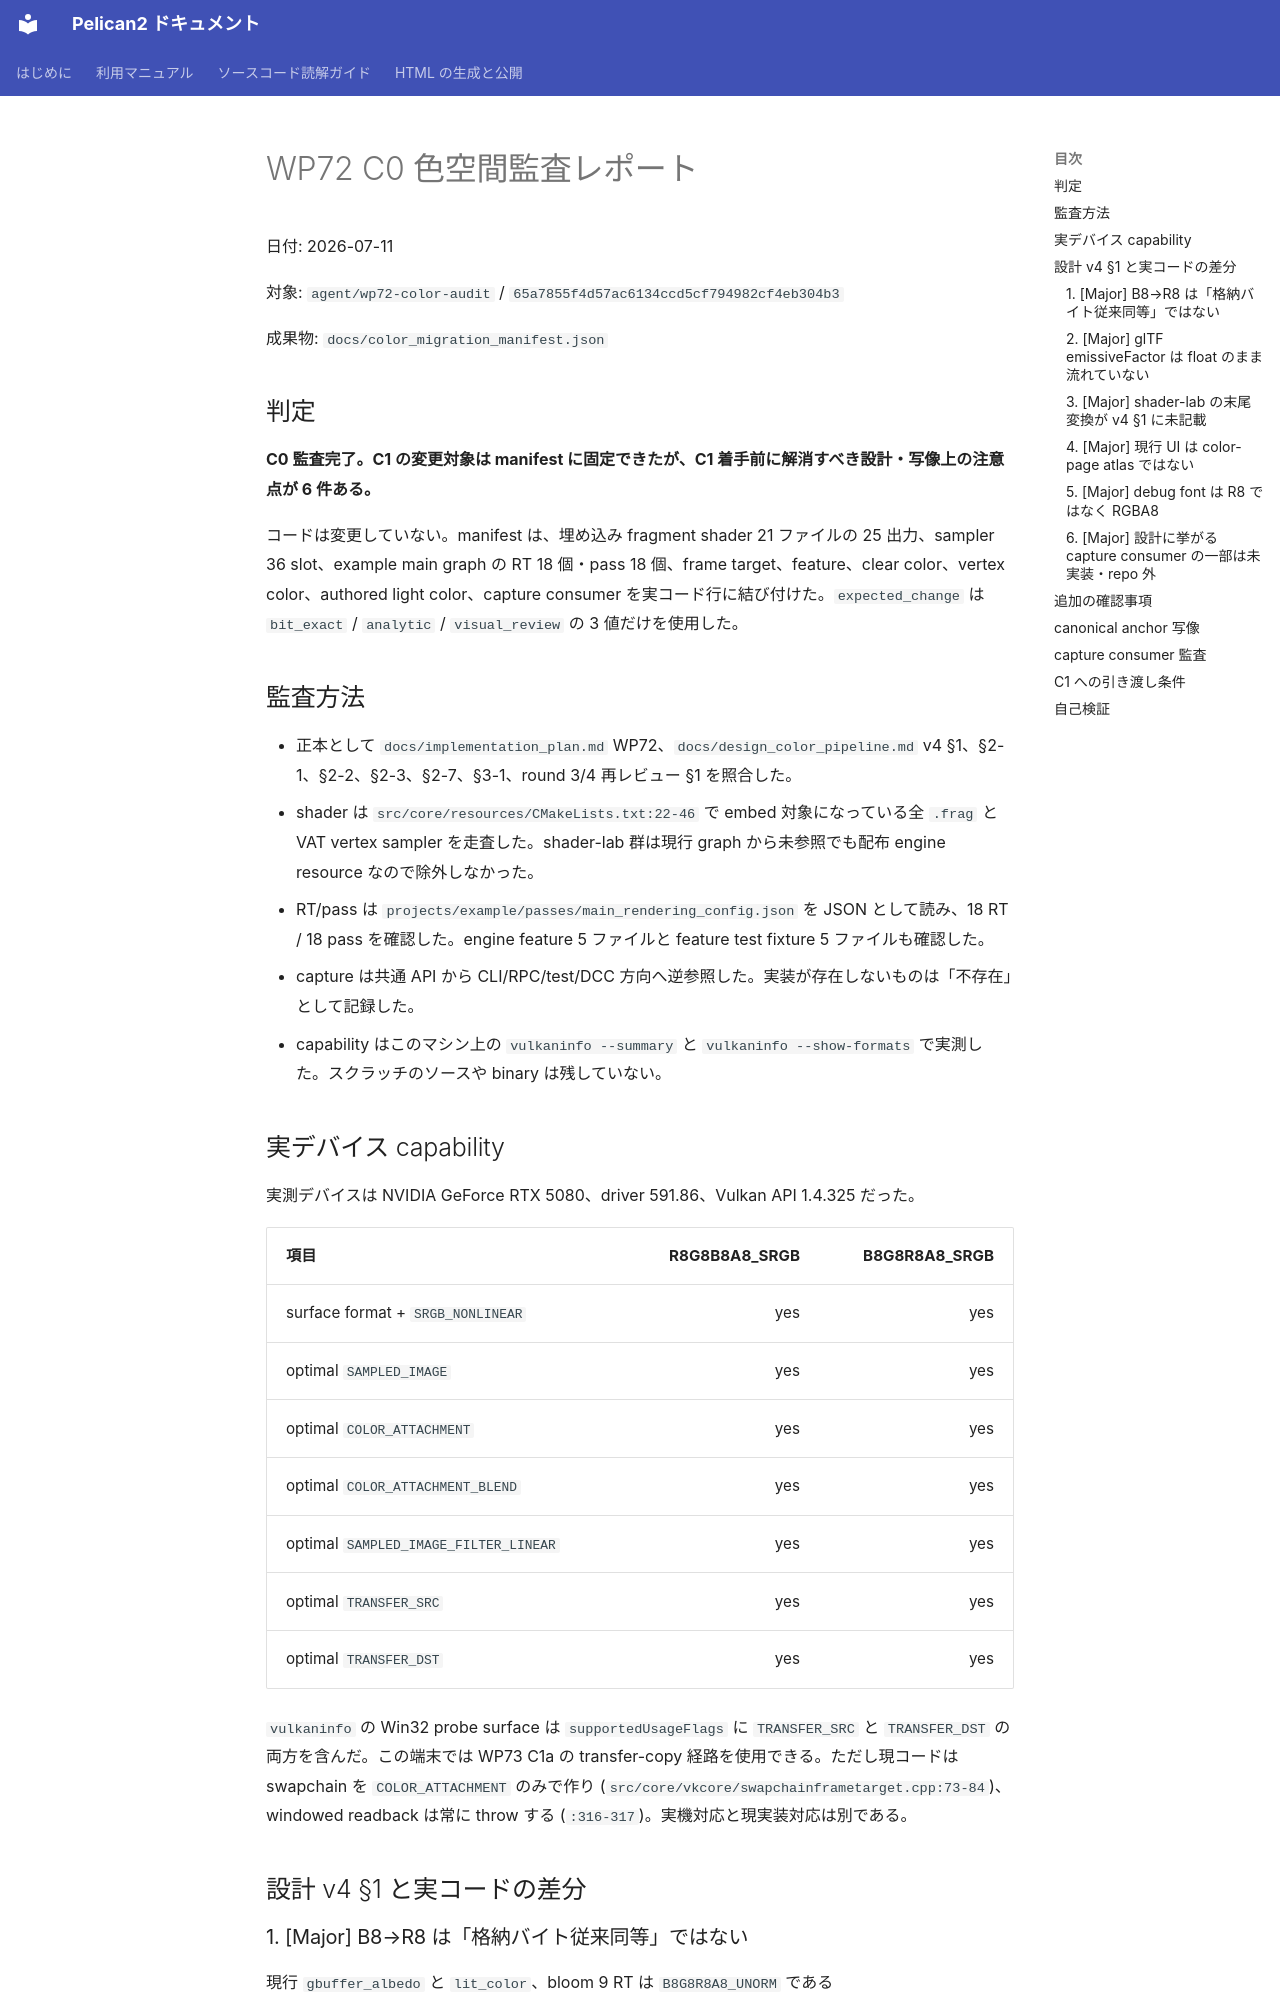

repository: pelican-games/peligraph · page: design_reviews/2026-07-11_wp72_c0_report.html · generator: mkdocs

# WP72 C0 色空間監査レポート

日付: 2026-07-11

対象: `agent/wp72-color-audit` / `65a7855f4d57ac6134ccd5cf794982cf4eb304b3`

成果物: `docs/color_migration_manifest.json`

## 判定

**C0 監査完了。C1 の変更対象は manifest に固定できたが、C1 着手前に解消すべき設計・写像上の注意点が 6 件ある。**

コードは変更していない。manifest は、埋め込み fragment shader 21 ファイルの 25 出力、sampler 36 slot、example main graph の RT 18 個・pass 18 個、frame target、feature、clear color、vertex color、authored light color、capture consumer を実コード行に結び付けた。`expected_change` は `bit_exact` / `analytic` / `visual_review` の 3 値だけを使用した。

## 監査方法

- 正本として `docs/implementation_plan.md` WP72、`docs/design_color_pipeline.md` v4 §1、§2-1、§2-2、§2-3、§2-7、§3-1、round 3/4 再レビュー §1 を照合した。
- shader は `src/core/resources/CMakeLists.txt:22-46` で embed 対象になっている全 `.frag` と VAT vertex sampler を走査した。shader-lab 群は現行 graph から未参照でも配布 engine resource なので除外しなかった。
- RT/pass は `projects/example/passes/main_rendering_config.json` を JSON として読み、18 RT / 18 pass を確認した。engine feature 5 ファイルと feature test fixture 5 ファイルも確認した。
- capture は共通 API から CLI/RPC/test/DCC 方向へ逆参照した。実装が存在しないものは「不存在」として記録した。
- capability はこのマシン上の `vulkaninfo --summary` と `vulkaninfo --show-formats` で実測した。スクラッチのソースや binary は残していない。

## 実デバイス capability

実測デバイスは NVIDIA GeForce RTX 5080、driver 591.86、Vulkan API 1.4.325 だった。

| 項目 | R8G8B8A8_SRGB | B8G8R8A8_SRGB |
|---|---:|---:|
| surface format + `SRGB_NONLINEAR` | yes | yes |
| optimal `SAMPLED_IMAGE` | yes | yes |
| optimal `COLOR_ATTACHMENT` | yes | yes |
| optimal `COLOR_ATTACHMENT_BLEND` | yes | yes |
| optimal `SAMPLED_IMAGE_FILTER_LINEAR` | yes | yes |
| optimal `TRANSFER_SRC` | yes | yes |
| optimal `TRANSFER_DST` | yes | yes |

`vulkaninfo` の Win32 probe surface は `supportedUsageFlags` に `TRANSFER_SRC` と `TRANSFER_DST` の両方を含んだ。この端末では WP73 C1a の transfer-copy 経路を使用できる。ただし現コードは swapchain を `COLOR_ATTACHMENT` のみで作り (`src/core/vkcore/swapchainframetarget.cpp:73-84`)、windowed readback は常に throw する (`:316-317`)。実機対応と現実装対応は別である。

## 設計 v4 §1 と実コードの差分

### 1. [Major] B8→R8 は「格納バイト従来同等」ではない

現行 `gbuffer_albedo` と `lit_color`、bloom 9 RT は `B8G8R8A8_UNORM` である (`projects/example/passes/main_rendering_config.json:4-7,40-43,58-109`)。material pass pipeline ABI も albedo を B8 と固定する (`src/core/renderingpass/materialpassattachments.hpp:8-14`)。設計 v4 §2-3 の決定はこれらを `R8G8B8A8_SRGB` とするため、transfer だけでなく channel order も変わる。

C1a resolver v1 では旧 B8 order を必ず維持し、C1b でも byte/order 変更を「SRGB view による従来同等格納」と一括しないこと。B8G8R8A8_SRGB を使うか、R8 への明示 swizzle/copy と baseline 理由を持つ必要がある。
